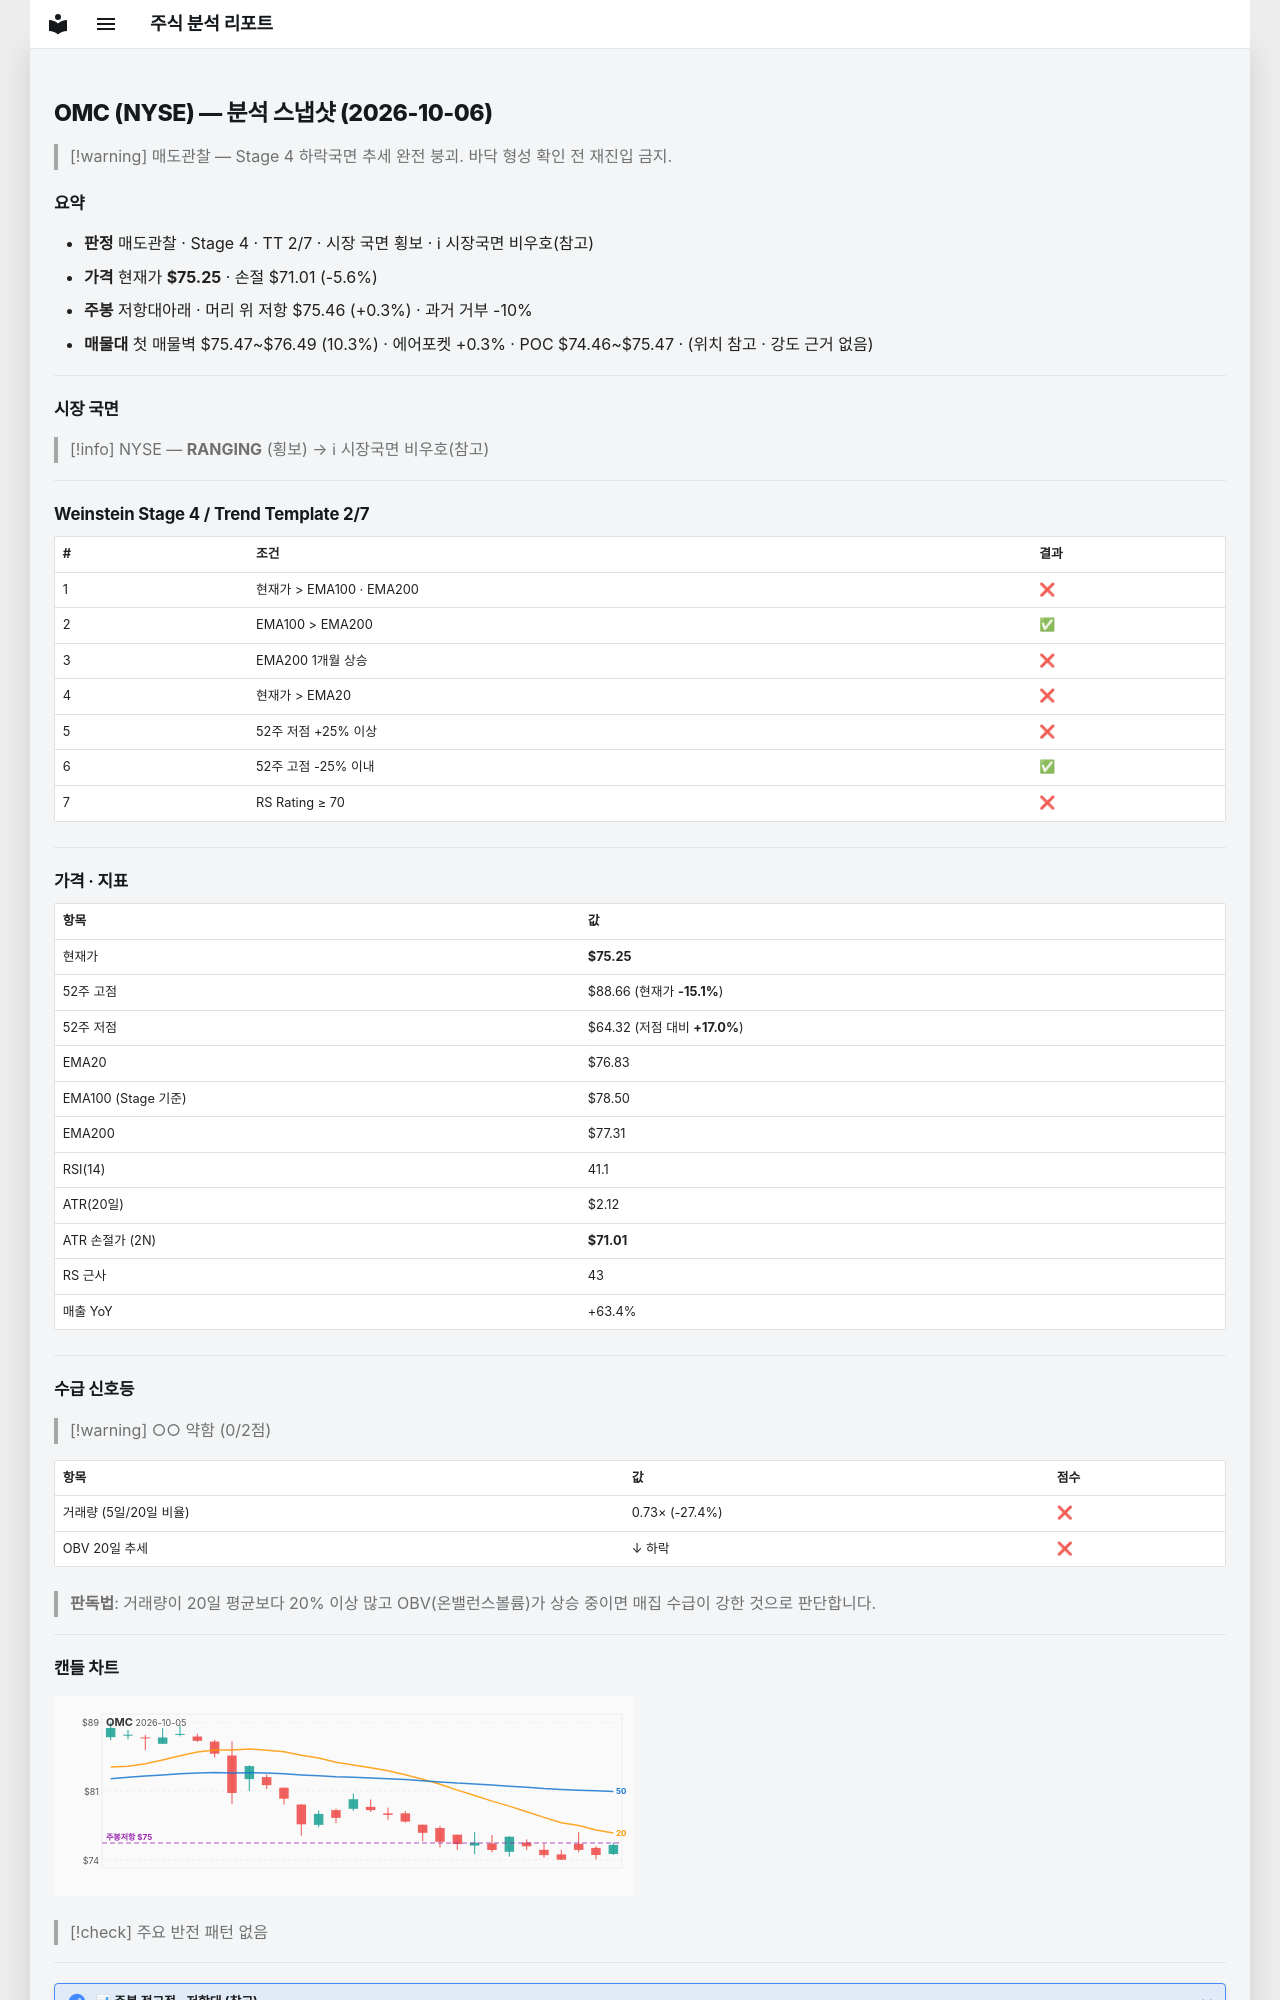

repository: soloandco/stock-reports · page: snapshots/OMC-2026-10-06/index.html · generator: mkdocs

---
type: analysis-snapshot
title: OMC 분석 스냅샷
ticker: OMC
market: NYSE
created: 2026-10-06
updated: 2026-10-06
bar-date: 2026-10-05
verdict: 매도관찰
real-rr: 0.05
sma50-gap-pct: -2.1
weekly-position: 저항대아래
weekly-overhead-price: 75.46
weekly-overhead-pct: 0.3
stage: 4
trend-template-score: 2
tt-max: 7
ma-set: ema-20-100-200
price: 75.25
stop-price: 71.00875694521072
market-regime: RANGING
supply-demand-score: 0/2
supply-demand-label: 약함
status: tracking
tags:
  - stock-agent
  - watchlist
  - OMC
  - analysis
related:
  - "[[analysis-template]]"
---

# OMC (NYSE) — 분석 스냅샷 (2026-10-06)

> [!warning] 매도관찰 — Stage 4 하락국면
> 추세 완전 붕괴. 바닥 형성 확인 전 재진입 금지.

## 요약

- **판정** 매도관찰 · Stage 4 · TT 2/7 · 시장 국면 횡보 · ℹ 시장국면 비우호(참고)
- **가격** 현재가 **$75.25** · 손절 $71.01 (-5.6%)
- **주봉** 저항대아래 · 머리 위 저항 $75.46 (+0.3%) · 과거 거부 -10%
- **매물대** 첫 매물벽 $75.47~$76.49 (10.3%) · 에어포켓 +0.3% · POC $74.46~$75.47 · (위치 참고 · 강도 근거 없음)

---

## 시장 국면

> [!info] NYSE — **RANGING** (횡보) → ℹ 시장국면 비우호(참고)

---

## Weinstein Stage 4 / Trend Template 2/7

| # | 조건 | 결과 |
|---|------|------|
| 1 | 현재가 > EMA100 · EMA200 | ❌ |
| 2 | EMA100 > EMA200 | ✅ |
| 3 | EMA200 1개월 상승 | ❌ |
| 4 | 현재가 > EMA20 | ❌ |
| 5 | 52주 저점 +25% 이상 | ❌ |
| 6 | 52주 고점 -25% 이내 | ✅ |
| 7 | RS Rating ≥ 70 | ❌ |

---

## 가격 · 지표

| 항목 | 값 |
|------|---|
| 현재가 | **$75.25** |
| 52주 고점 | $88.66 (현재가 **-15.1%**) |
| 52주 저점 | $64.32 (저점 대비 **+17.0%**) |
| EMA20 | $76.83 |
| EMA100 (Stage 기준) | $78.50 |
| EMA200 | $77.31 |
| RSI(14) | 41.1 |
| ATR(20일) | $2.12 |
| ATR 손절가 (2N) | **$71.01** |
| RS 근사 | 43 |
| 매출 YoY | +63.4% |

---
## 수급 신호등

> [!warning] ○○ 약함 (0/2점)

| 항목 | 값 | 점수 |
|------|------|------|
| 거래량 (5일/20일 비율) | 0.73× (-27.4%) | ❌ |
| OBV 20일 추세 | ↓ 하락 | ❌ |

> **판독법**: 거래량이 20일 평균보다 20% 이상 많고 OBV(온밸런스볼륨)가 상승 중이면 매집 수급이 강한 것으로 판단합니다.

---
